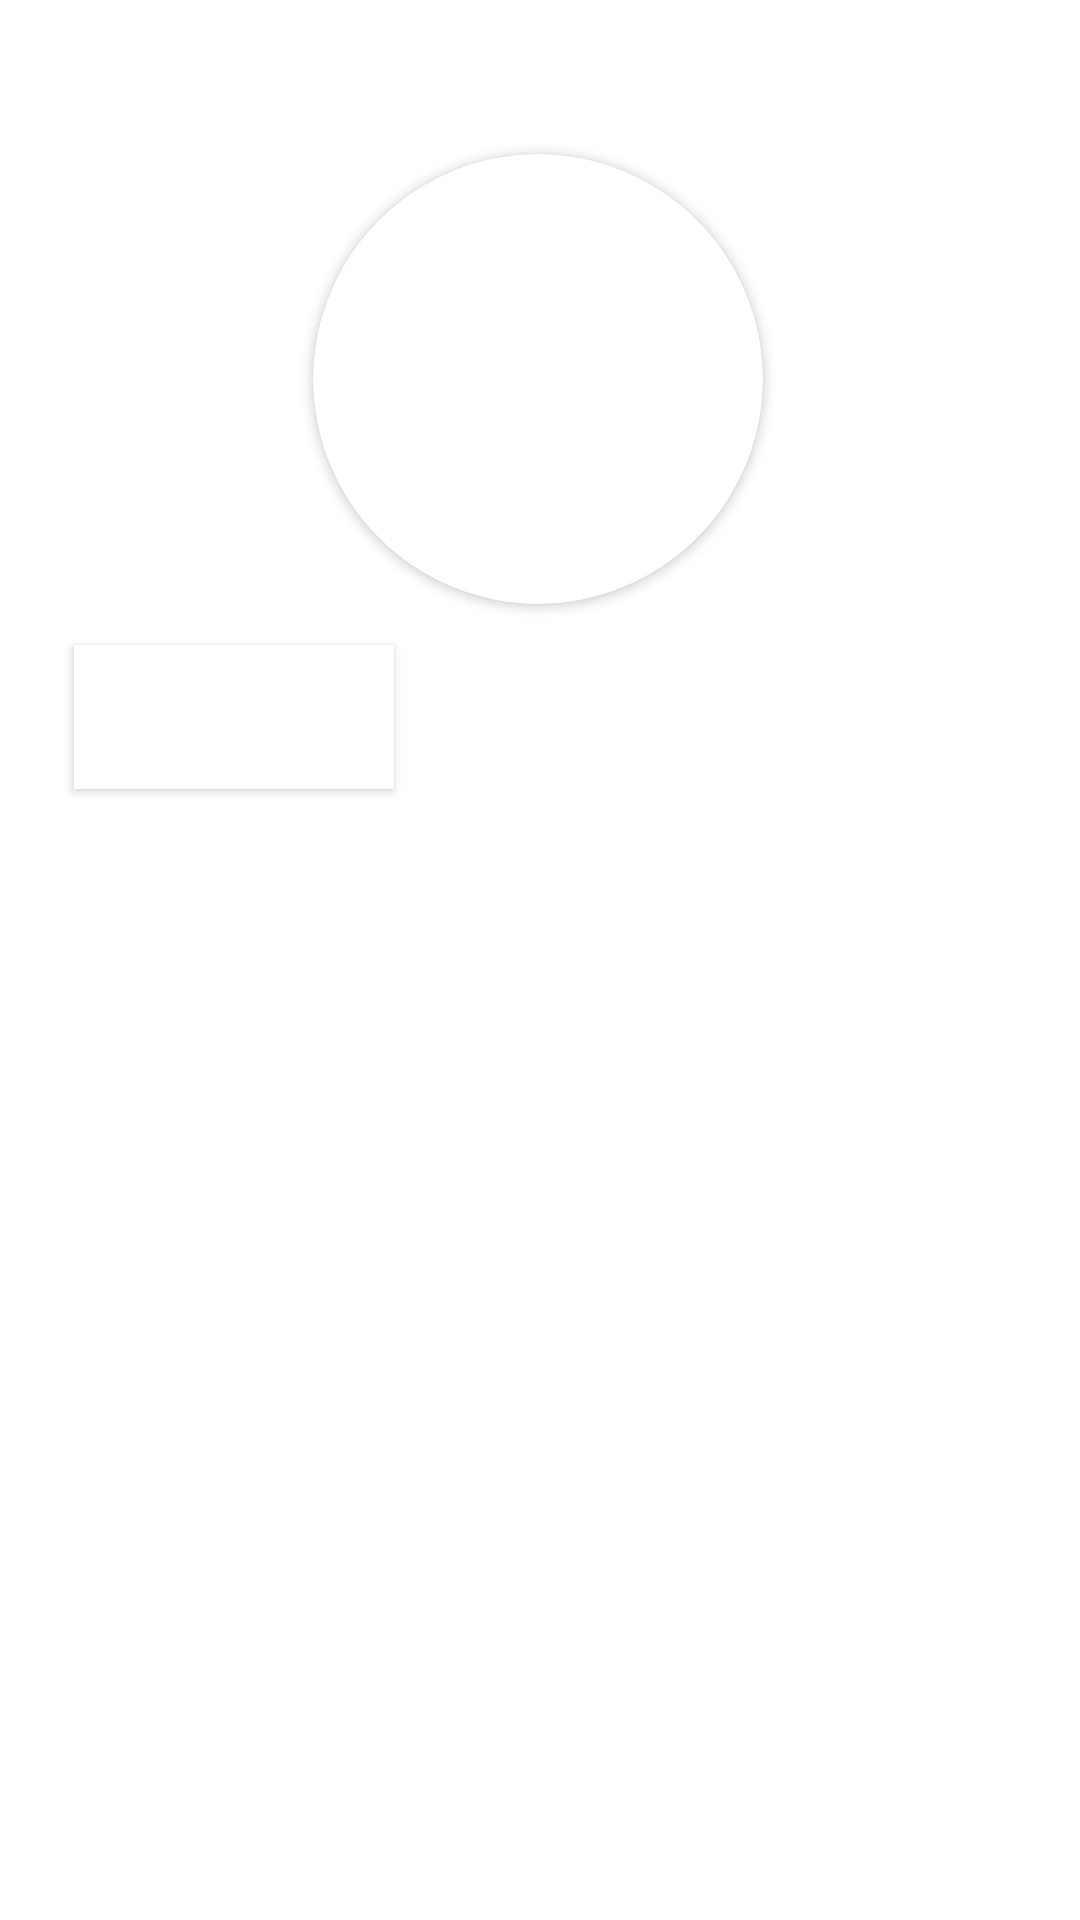

The Android layout XML behind this screen, and the referenced resources:
<!-- AndroidManifest.xml: application theme Theme.AppCompat.NoActionBar -->
<!-- res/layout/food_activity.xml -->
<?xml version="1.0" encoding="utf-8"?>
<androidx.constraintlayout.widget.ConstraintLayout xmlns:android="http://schemas.android.com/apk/res/android"
    xmlns:app="http://schemas.android.com/apk/res-auto"
    xmlns:tools="http://schemas.android.com/tools"
    android:orientation="vertical"
    android:layout_width="match_parent"
    android:layout_height="match_parent"
    android:background="@android:color/white">

    <androidx.cardview.widget.CardView
        android:id="@+id/cardView"
        android:layout_width="150dp"
        android:layout_height="150dp"
        android:background="@android:color/transparent"
        app:cardBackgroundColor="@android:color/white"
        app:cardCornerRadius="125dp"
        app:layout_anchorGravity="center_vertical"
        app:layout_constraintBottom_toBottomOf="parent"
        app:layout_constraintEnd_toEndOf="parent"
        app:layout_constraintHorizontal_bias="0.497"
        app:layout_constraintStart_toStartOf="parent"
        app:layout_constraintTop_toTopOf="parent"
        app:layout_constraintVertical_bias="0.105" />

    <Button
        android:layout_width="wrap_content"
        android:layout_height="wrap_content"
        android:layout_marginBottom="24dp"
        app:layout_constraintBottom_toTopOf="@+id/textView"
        app:layout_constraintEnd_toEndOf="parent"
        app:layout_constraintHorizontal_bias="0.098"
        app:layout_constraintStart_toStartOf="parent"
        app:layout_constraintTop_toBottomOf="@+id/cardView"
        app:layout_constraintVertical_bias="1.0"
        android:text="How It Made!!"
        android:background="@color/cardview_light_background"
        android:elevation="5dp"
        android:padding="10dp"
        android:textAllCaps="false"/>

    <TextView
        android:id="@+id/textView"
        android:layout_width="match_parent"
        android:layout_height="wrap_content"
        android:layout_margin="30dp"
        android:text="Thành Phần"
        android:textSize="30sp"
        app:layout_constraintBottom_toBottomOf="parent"
        app:layout_constraintEnd_toEndOf="parent"
        app:layout_constraintHorizontal_bias="0.491"
        app:layout_constraintStart_toStartOf="parent"
        app:layout_constraintTop_toBottomOf="@+id/cardView"
        app:layout_constraintVertical_bias="0.165" />

    <ListView
        android:id="@+id/listViewIngredient"
        android:layout_width="match_parent"
        android:layout_height="300dp"
        android:layout_margin="30dp"
        app:layout_constraintBottom_toBottomOf="parent"
        app:layout_constraintTop_toBottomOf="@+id/textView"
        app:layout_constraintVertical_bias="0.196"
        tools:layout_editor_absoluteX="30dp" />

</androidx.constraintlayout.widget.ConstraintLayout>
<!-- resources referenced by this layout -->
<resources>

</resources>
